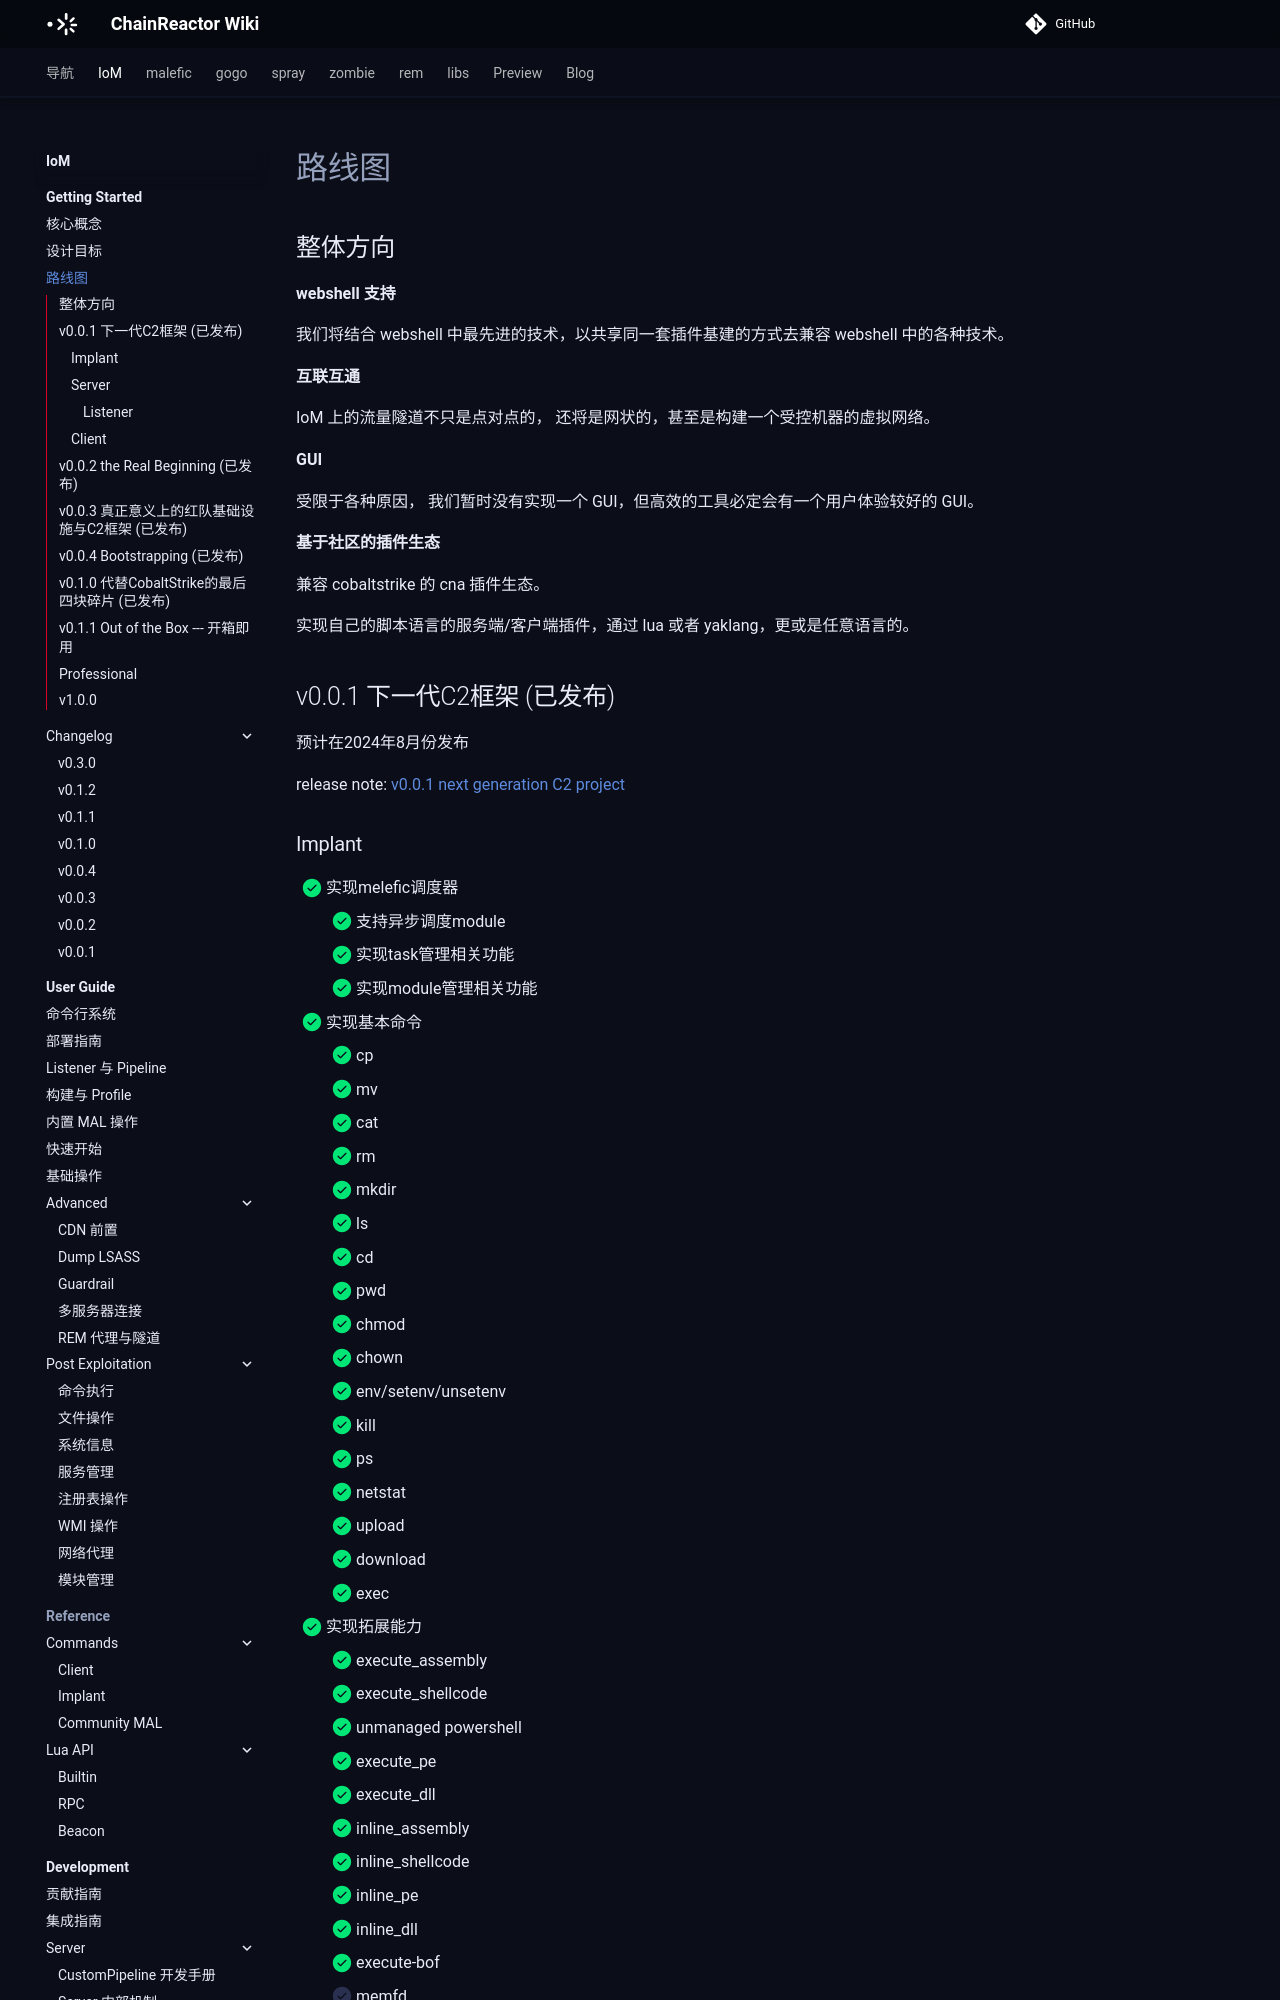

repository: chainreactors/wiki · page: IoM/getting-started/roadmap/index.html · generator: mkdocs

---
title: 路线图
description: webshell 支持
edition: community
generated: false
source: wiki:roadmap.md
---

## 整体方向

**webshell 支持**

我们将结合 webshell 中最先进的技术，以共享同一套插件基建的方式去兼容 webshell 中的各种技术。

**互联互通**

IoM  上的流量隧道不只是点对点的， 还将是网状的，甚至是构建一个受控机器的虚拟网络。

**GUI**

受限于各种原因， 我们暂时没有实现一个 GUI，但高效的工具必定会有一个用户体验较好的 GUI。

**基于社区的插件生态**

兼容 cobaltstrike 的 cna 插件生态。

实现自己的脚本语言的服务端/客户端插件，通过 lua 或者 yaklang，更或是任意语言的。

## v0.0.1 下一代C2框架 (已发布)

预计在2024年8月份发布

release note:  [v0.0.1 next generation C2 project](/blog/2024/08/16/IoM_introduce/)
